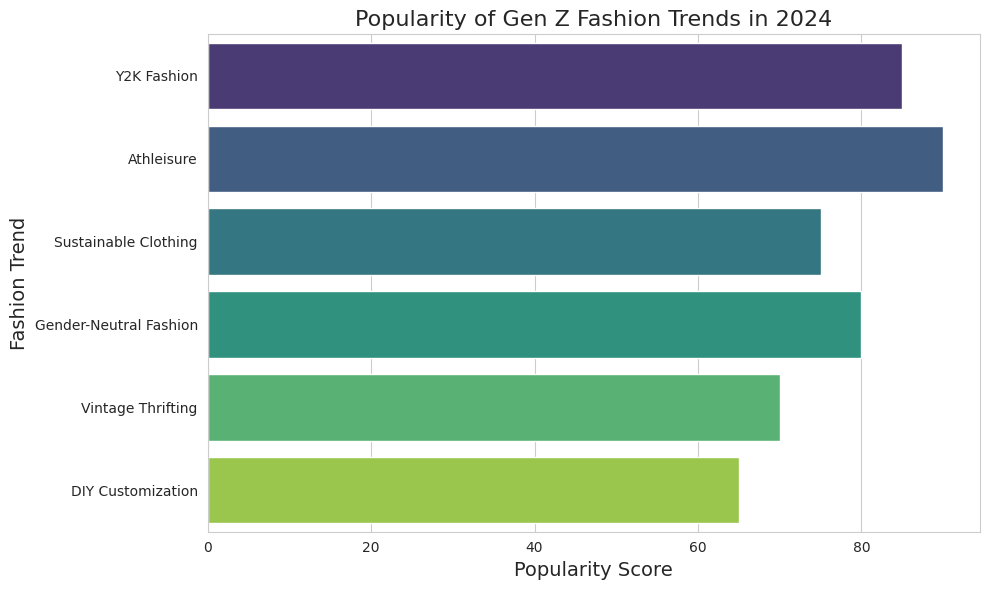

Write the Python code that produced this figure.
import pandas as pd
import matplotlib.pyplot as plt
import seaborn as sns

data = {
    'Trend': [
        'Y2K Fashion', 'Athleisure', 'Sustainable Clothing',
        'Gender-Neutral Fashion', 'Vintage Thrifting', 'DIY Customization'
    ],
    'Popularity_Score': [85, 90, 75, 80, 70, 65]
}

df = pd.DataFrame(data)

sns.set_style("whitegrid")

plt.figure(figsize=(10, 6))
barplot = sns.barplot(
    x='Popularity_Score', y='Trend', data=df, palette='viridis', orient='h'
)
barplot.set_title('Popularity of Gen Z Fashion Trends in 2024', fontsize=16)
barplot.set_xlabel('Popularity Score', fontsize=14)
barplot.set_ylabel('Fashion Trend', fontsize=14)

plt.tight_layout()
plt.show()
